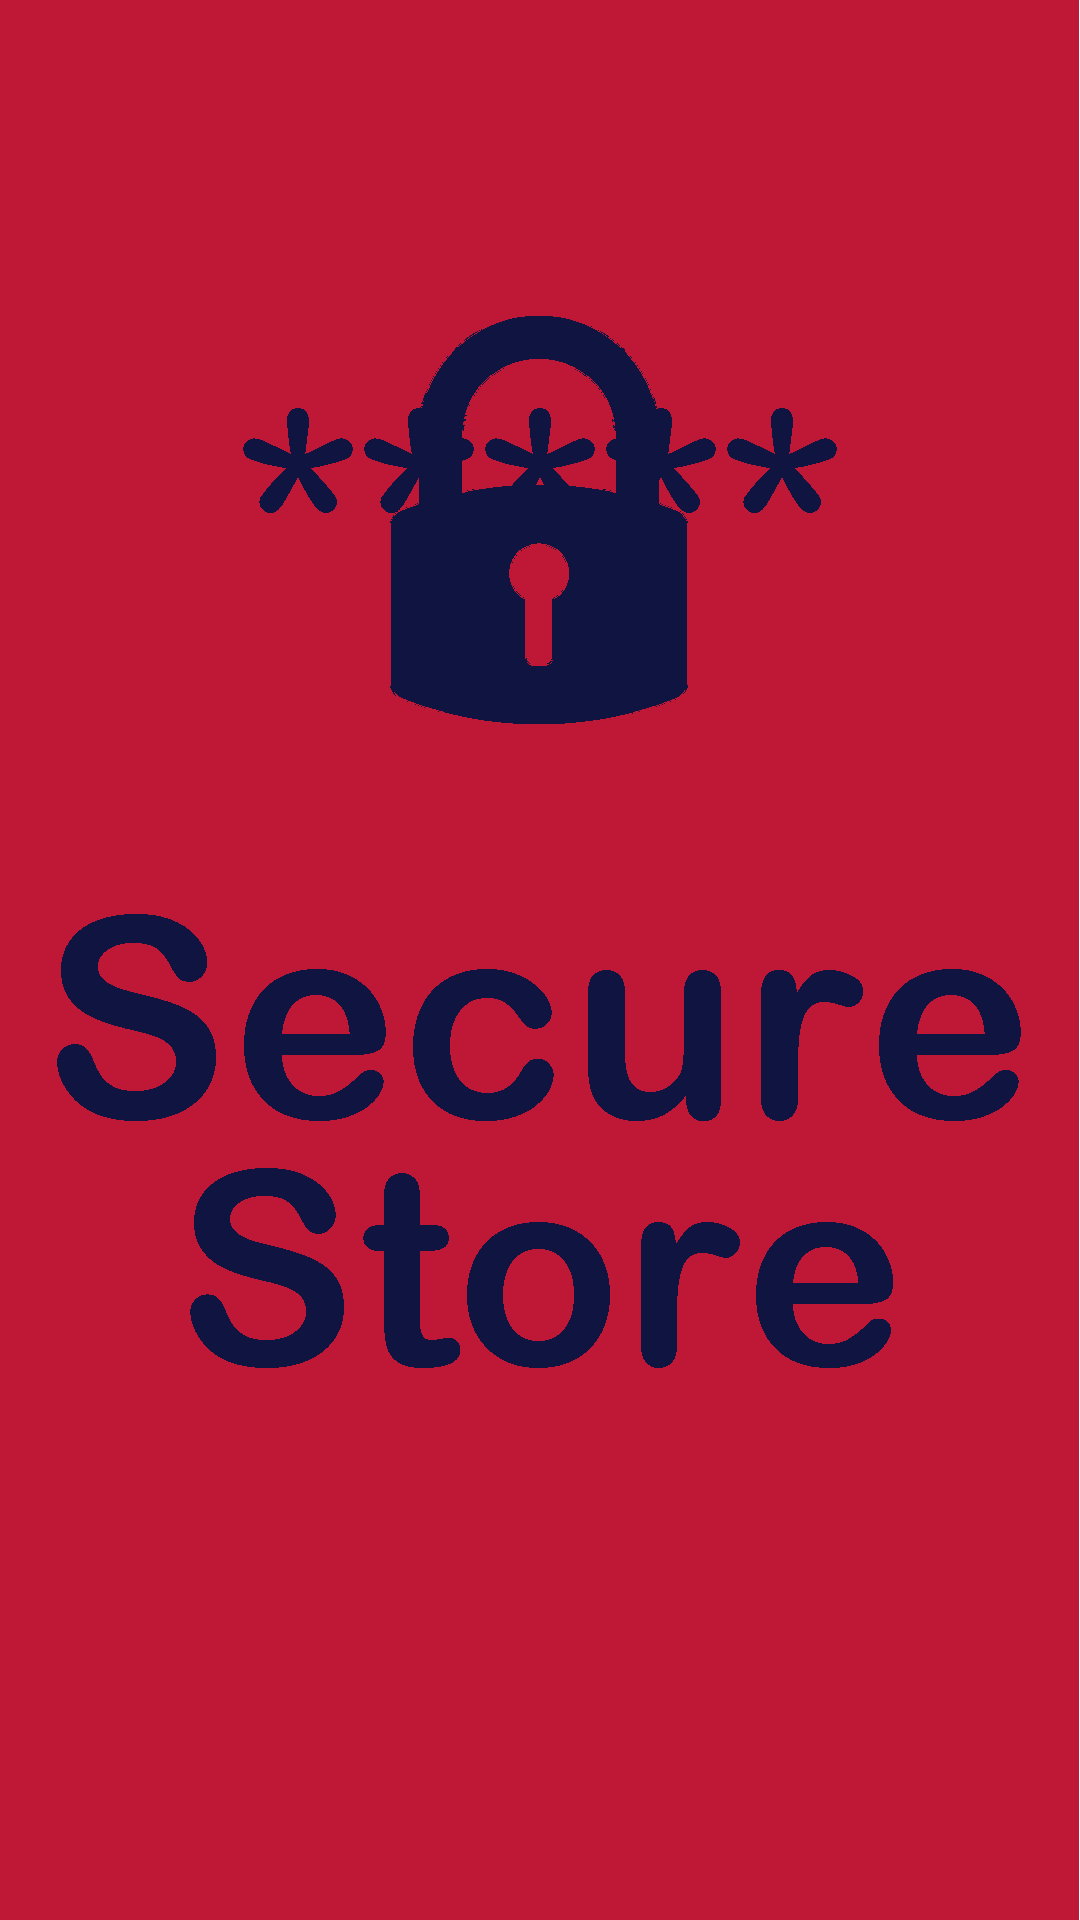

Layout XML and referenced resources for this Android screen:
<!-- AndroidManifest.xml: activity theme Theme.AppCompat.Light.NoActionBar -->
<!-- res/layout/activity_splash_screen.xml -->
<?xml version="1.0" encoding="utf-8"?>
<LinearLayout xmlns:android="http://schemas.android.com/apk/res/android"
    xmlns:tools="http://schemas.android.com/tools"
    android:layout_width="match_parent"
    android:layout_height="match_parent"
    android:background="@drawable/splash_screen"
    android:gravity="center"
    android:orientation="vertical"
    tools:context=".SplashScreenActivity"
    tools:ignore="PrivateResource">

</LinearLayout>
<!-- resources referenced by this layout -->
<resources>
  <!-- drawable splash_screen: png bitmap (drawable, 24769 bytes) -->
</resources>
